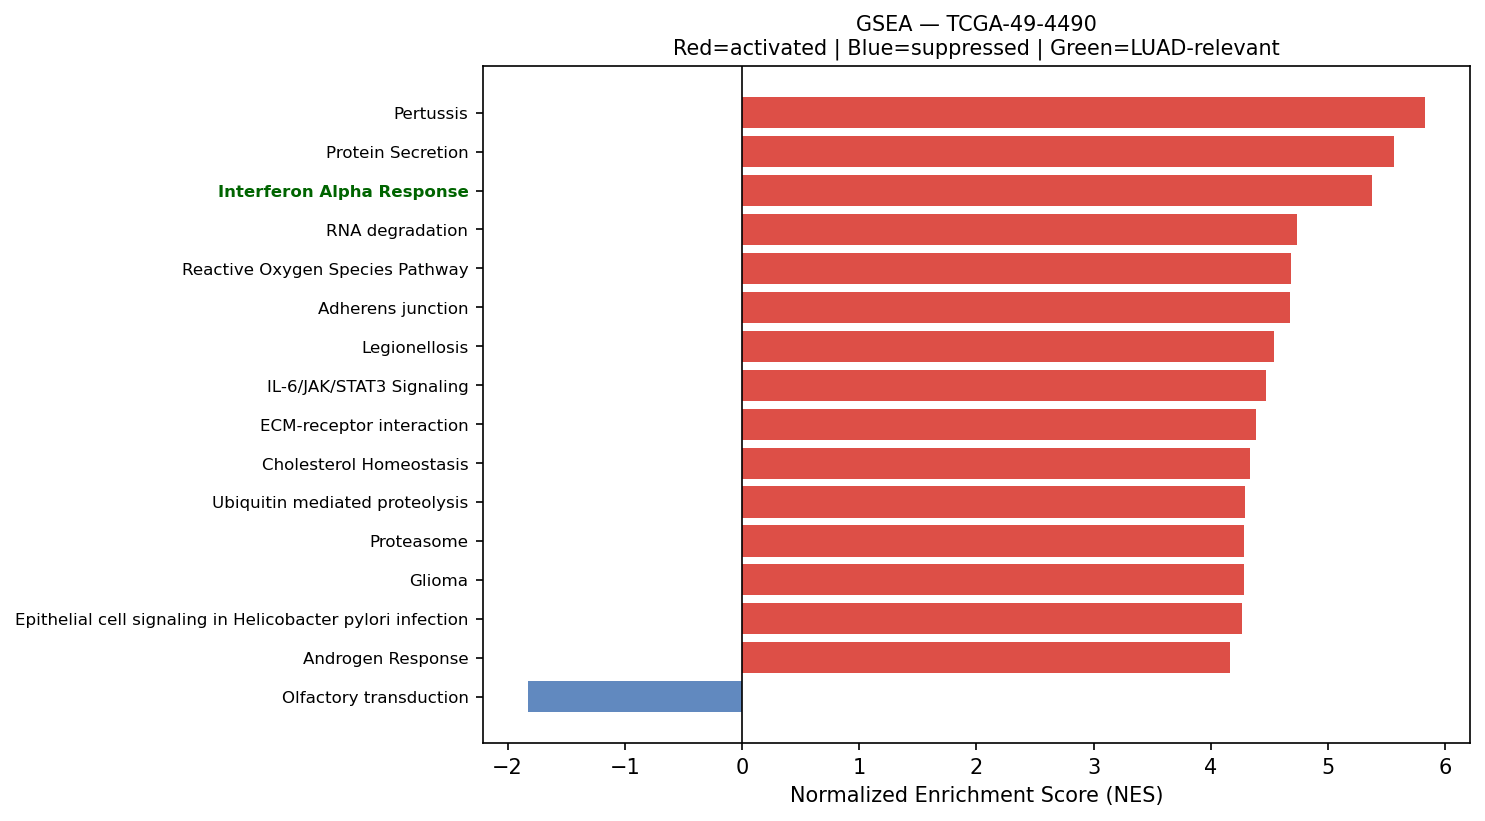

The data file committed next to this chart (first rows):
Name	Term	ES	NES	NOM p-val	FDR q-val	FWER p-val	Tag %	Gene %	Lead_genes	gene_set_db	luad_relevant
prerank	Pertussis	0.6428	5.83	0.0	0.0	0.0	52/76	23.33%	CFL1;JUN;SFTPA2;RHOA;CALM2;C1QA;GNAI2;SF…	KEGG_2021_Human	False
prerank	Protein Secretion	0.761	5.56	0.0	0.0	0.0	87/96	20.30%	CD63;KRT18;ARF1;TMED10;GNAS;SOD1;TMED2;A…	MSigDB_Hallmark_2020	False
prerank	Interferon Alpha Response	0.7473	5.372	0.0	0.0	0.0	92/97	24.40%	LY6E;CD74;LGALS3BP;HLA-C;IFITM3;B2M;TXNI…	MSigDB_Hallmark_2020	True
prerank	RNA degradation	0.6518	4.737	0.0	0.0	0.0	65/76	24.70%	ENO1;PABPC1;LSM4;LSM2;HSPD1;PFKL;EXOSC4;…	KEGG_2021_Human	False
prerank	Reactive Oxygen Species Pathway	0.7059	4.68	0.0	0.0	0.0	43/48	23.15%	FTL;TXN;PRDX1;PDLIM1;GPX4;SOD1;PRDX6;NDU…	MSigDB_Hallmark_2020	False
prerank	Adherens junction	0.6882	4.678	0.0	0.0	0.0	62/71	25.38%	ACTB;ACTG1;RAC1;CDH1;ACTN4;RHOA;MET;CTNN…	KEGG_2021_Human	False
prerank	Legionellosis	0.6631	4.535	0.0	0.0	0.0	41/57	22.12%	EEF1A1;ARF1;HSPA8;NFKBIA;RAB1A;HSPA1A;IT…	KEGG_2021_Human	False
prerank	IL-6/JAK/STAT3 Signaling	0.6229	4.47	0.0	0.0	0.0	54/87	21.48%	TNFRSF12A;A2M;JUN;CD9;IFNGR2;TNFRSF21;IL…	MSigDB_Hallmark_2020	False
prerank	ECM-receptor interaction	0.5684	4.386	0.0	0.0	0.0	46/88	19.50%	SDC1;COL1A1;SDC4;FN1;COL1A2;SPP1;COMP;CO…	KEGG_2021_Human	False
prerank	Cholesterol Homeostasis	0.7208	4.336	0.0	0.0	0.0	64/74	24.58%	ACTG1;S100A11;LGALS3;TNFRSF12A;MAL2;ANXA…	MSigDB_Hallmark_2020	False
prerank	Ubiquitin mediated proteolysis	0.6655	4.291	0.0	0.0	0.0	122/140	26.41%	UBC;ELOB;UBA52;RPS27A;UBA1;UBB;PRPF19;UB…	KEGG_2021_Human	False
prerank	Proteasome	0.7944	4.287	0.0	0.0	0.0	38/46	11.88%	PSMB3;PSMB4;PSMB1;PSMB5;PSME1;PSMB6;PSMD…	KEGG_2021_Human	False
prerank	Glioma	0.6571	4.28	0.0	0.0	0.0	50/75	20.52%	CALM2;CALML5;CALM1;GRB2;MAPK3;CCND1;CDKN…	KEGG_2021_Human	False
prerank	Epithelial cell signaling in Helicobacte…	0.6484	4.265	0.0	0.0	0.0	50/70	21.37%	RAC1;ATP6V1F;ATP6V0E1;JUN;NFKBIA;MET;ATP…	KEGG_2021_Human	False
prerank	Androgen Response	0.698	4.167	0.0	0.0	0.0	85/100	23.65%	KRT19;B2M;KRT8;H1-0;XRCC6;SAT1;AZGP1;XRC…	MSigDB_Hallmark_2020	False
prerank	Myc Targets V2	0.7264	4.107	0.0	0.0	0.0	52/57	24.25%	NPM1;SRM;HSPD1;CBX3;NOLC1;MRTO4;IMP4;PES…	MSigDB_Hallmark_2020	True
prerank	Lysine degradation	0.6299	4.057	0.0	0.0	0.0	56/63	28.92%	ECHS1;PLOD1;HADHA;COLGALT1;PLOD3;DLST;AL…	KEGG_2021_Human	False
prerank	Notch signaling pathway	0.6605	4.039	0.0	0.0	0.0	47/59	22.99%	APH1A;NCSTN;HDAC1;DVL1;LFNG;HES1;SNW1;CI…	KEGG_2021_Human	True
prerank	N-Glycan biosynthesis	0.6678	4.036	0.0	0.0	0.0	39/50	22.97%	DAD1;DDOST;RPN2;RPN1;GANAB;DPM3;B4GALT1;…	KEGG_2021_Human	False
prerank	AGE-RAGE signaling pathway in diabetic c…	0.6682	3.841	0.0	0.0	0.0	83/100	28.03%	COL1A1;COL3A1;RAC1;FN1;COL1A2;JUN;MMP2;V…	KEGG_2021_Human	False
prerank	Ferroptosis	0.6717	3.83	0.0	0.0	0.0	32/41	21.52%	FTL;SAT1;GPX4;SLC40A1;PRNP;FTH1;SLC3A2;S…	KEGG_2021_Human	False
prerank	Chronic myeloid leukemia	0.6957	3.824	0.0	0.0	0.0	61/76	21.27%	NFKBIA;HDAC1;GRB2;MAPK3;CCND1;TGFB1;BCL2…	KEGG_2021_Human	False
prerank	ErbB signaling pathway	0.5831	3.792	0.0	0.0	0.0	67/85	27.98%	JUN;EIF4EBP1;GRB2;ERBB2;MAPK3;CDKN1A;ARA…	KEGG_2021_Human	False
prerank	VEGF signaling pathway	0.6103	3.79	0.0	0.0	0.0	46/59	26.94%	HSPB1;RAC1;MAPKAPK2;MAPK3;RAC2;MAPKAPK3;…	KEGG_2021_Human	False
prerank	Thyroid cancer	0.7117	3.76	0.0	0.0	0.0	28/37	19.00%	CDH1;CTNNB1;MAPK3;CCND1;NCOA4;CDKN1A;GAD…	KEGG_2021_Human	False
prerank	Valine, leucine and isoleucine degradati…	0.6407	3.744	0.0	0.0	0.0	42/48	26.73%	ECHS1;HSD17B10;HADHA;HADHB;HIBADH;ALDH9A…	KEGG_2021_Human	False
prerank	Cysteine and methionine metabolism	0.5634	3.736	0.0	0.0	0.0	30/49	19.12%	LDHA;MDH2;GOT2;TST;SRM;AHCYL1;AHCY;SMS;M…	KEGG_2021_Human	False
prerank	Amino sugar and nucleotide sugar metabol…	0.7088	3.684	0.0	0.0	0.0	43/48	24.89%	CYB5R3;GFUS;GALE;GPI;HK1;PGM1;HEXB;GFPT1…	KEGG_2021_Human	False
prerank	Notch Signaling	0.7221	3.628	0.0	0.0	0.0	28/32	22.80%	APH1A;RBX1;CCND1;PPARD;LFNG;HES1;FBXW11;…	MSigDB_Hallmark_2020	True
prerank	Glycosaminoglycan biosynthesis	0.5872	3.611	0.0	0.0	0.0	39/53	25.72%	CHPF;B4GALT1;CHPF2;B3GNT7;B3GAT3;B4GALT7…	KEGG_2021_Human	False
prerank	Biosynthesis of unsaturated fatty acids	0.6841	3.522	0.0	0.0	0.0	19/27	23.32%	ELOVL1;ELOVL5;SCP2;SCD;TECR;ACOX1;HACD2;…	KEGG_2021_Human	False
prerank	Citrate cycle (TCA cycle)	0.6983	3.518	0.0	0.0	0.0	23/30	14.03%	MDH2;IDH2;SDHB;OGDH;IDH3B;IDH3G;DLST;SDH…	KEGG_2021_Human	False
prerank	Type I diabetes mellitus	0.6452	3.515	0.0	0.0	0.0	19/41	10.00%	HLA-B;HLA-A;HLA-DRA;HLA-DRB1;HLA-C;HLA-E…	KEGG_2021_Human	False
prerank	Bladder cancer	0.7107	3.498	0.0	0.0	0.0	35/41	24.41%	CDH1;MMP2;THBS1;ERBB2;MAPK3;CCND1;CDKN1A…	KEGG_2021_Human	False
prerank	Vibrio cholerae infection	0.6567	3.498	0.0	0.0	0.0	32/50	14.84%	ACTB;ACTG1;PDIA4;ARF1;KDELR1;ATP6V1F;ATP…	KEGG_2021_Human	False
prerank	Protein export	0.8111	3.489	0.0	0.0	0.0	17/23	8.31%	HSPA5;SRP14;SEC61A1;SRP9;SRPRA;SEC61G;SE…	KEGG_2021_Human	False
prerank	Angiogenesis	0.6696	3.487	0.0	0.0	0.0	29/36	23.01%	TIMP1;S100A4;COL3A1;LUM;APP;SPP1;FSTL1;T…	MSigDB_Hallmark_2020	True
prerank	Propanoate metabolism	0.6292	3.486	0.0	0.0	0.0	26/34	24.82%	LDHA;ECHS1;HADHA;SUCLG2;DLD;SUCLG1;ECHDC…	KEGG_2021_Human	False
prerank	Glycolysis / Gluconeogenesis	0.4666	3.473	0.0	0.0	0.0	36/67	14.45%	ENO1;GAPDH;TPI1;PKM;LDHA;PGK1;AKR1A1;BPG…	KEGG_2021_Human	False
prerank	Base excision repair	0.6854	3.459	0.0	0.0	0.0	27/33	23.76%	APEX1;POLD2;PCNA;POLE3;MPG;HMGB1;POLE4;N…	KEGG_2021_Human	False
prerank	Other types of O-glycan biosynthesis	0.5902	3.435	0.0	0.0	0.0	32/47	20.55%	B4GALT1;COLGALT1;LFNG;PLOD3;C1GALT1C1;GA…	KEGG_2021_Human	False
prerank	Nucleotide excision repair	0.6366	3.433	0.0	0.0	0.0	35/46	23.18%	RPA2;POLD2;RBX1;PCNA;CETN2;RAD23A;RAD23B…	KEGG_2021_Human	False
prerank	Pyruvate metabolism	0.4934	3.428	0.0	0.0	0.0	33/47	24.93%	PKM;LDHA;MDH2;AKR1A1;GLO1;FH;MDH1;ALDH9A…	KEGG_2021_Human	False
prerank	p53 signaling pathway	0.6703	3.412	0.0	0.0	0.0	58/73	26.41%	SFN;IGFBP3;PERP;SHISA5;EI24;THBS1;STEAP3…	KEGG_2021_Human	True
prerank	Malaria	0.44	3.409	0.0	0.0	0.0	26/50	21.18%	SDC1;COMP;CD81;MET;ITGB2;ICAM1;THBS1;TGF…	KEGG_2021_Human	False
prerank	Apical Surface	0.5383	3.393	0.0	0.0	0.0	29/44	26.46%	HSPB1;APP;CX3CL1;FLOT2;B4GALT1;EPHB4;PLA…	MSigDB_Hallmark_2020	False
prerank	SNARE interactions in vesicular transpor…	0.7149	3.391	0.0	0.0	0.0	29/33	24.95%	VAMP8;VAMP5;VAMP3;STX4;YKT6;VAMP2;VAMP7;…	KEGG_2021_Human	False
prerank	Wnt-beta Catenin Signaling	0.6363	3.388	0.0	0.0	0.0	33/42	27.91%	NCSTN;CTNNB1;PPARD;CSNK1E;CUL1;NCOR2;FZD…	MSigDB_Hallmark_2020	True
prerank	Fructose and mannose metabolism	0.6301	3.36	0.0	0.0	0.0	26/33	25.06%	TPI1;GFUS;PFKL;HK1;HK2;FBP1;GMPPA;AKR1B1…	KEGG_2021_Human	False
prerank	Basal transcription factors	0.5315	3.358	0.0	0.0	0.0	34/44	27.13%	TAF15;TAF7;TAF13;GTF2F1;TAF12;TAF11;GTF2…	KEGG_2021_Human	False
prerank	Vasopressin-regulated water reabsorption	0.6415	3.303	0.0	0.0	0.0	33/44	18.53%	ARHGDIB;GNAS;ARHGDIA;RAB11B;AQP3;DYNLL1;…	KEGG_2021_Human	False
prerank	RNA polymerase	0.7162	3.297	0.0	0.0	0.0	27/31	22.79%	POLR2L;POLR2J;POLR2G;POLR2C;POLR2A;POLR2…	KEGG_2021_Human	True
prerank	DNA replication	0.6555	3.227	0.0	0.0	0.0	27/36	23.31%	RPA2;POLD2;PCNA;MCM7;RFC2;SSBP1;POLE3;MC…	KEGG_2021_Human	False
prerank	Fc epsilon RI signaling pathway	0.5276	3.17	0.0	0.0	0.0	44/67	23.36%	RAC1;GRB2;MAPK3;MAP2K3;FCER1G;RAC2;MAPK1…	KEGG_2021_Human	False
prerank	Glutathione metabolism	0.5924	3.161	0.0	0.0	0.0	40/56	21.60%	GSTP1;GPX1;GSTK1;GPX4;PRDX6;PGD;GPX3;SRM…	KEGG_2021_Human	False
prerank	Long-term potentiation	0.5135	3.157	0.0	0.0	0.0	32/67	14.32%	CALM2;PPP1CB;ATF4;CALML5;PPP1CA;CALM1;MA…	KEGG_2021_Human	False
prerank	Fatty acid elongation	0.7004	3.128	0.0	0.0	0.0	19/27	21.43%	ECHS1;PPT1;ELOVL1;HADHA;HADHB;ELOVL5;TEC…	KEGG_2021_Human	False
prerank	Glycosphingolipid biosynthesis	0.4689	3.126	0.0	0.0	0.0	31/45	28.86%	B3GNT3;B4GALT1;NAGA;A4GALT;HEXB;GLB1;ABO…	KEGG_2021_Human	False
prerank	Selenocompound metabolism	0.7106	3.061	0.0	0.0	0.0	14/17	23.00%	SEPHS2;PAPSS2;PAPSS1;KYAT3;INMT;TXNRD1;S…	KEGG_2021_Human	False
prerank	Various types of N-glycan biosynthesis	0.6158	3.058	0.0	0.0	0.0	28/39	22.97%	DAD1;DDOST;RPN2;RPN1;B4GALT1;STT3B;MGAT4…	KEGG_2021_Human	False
... 77 more rows
